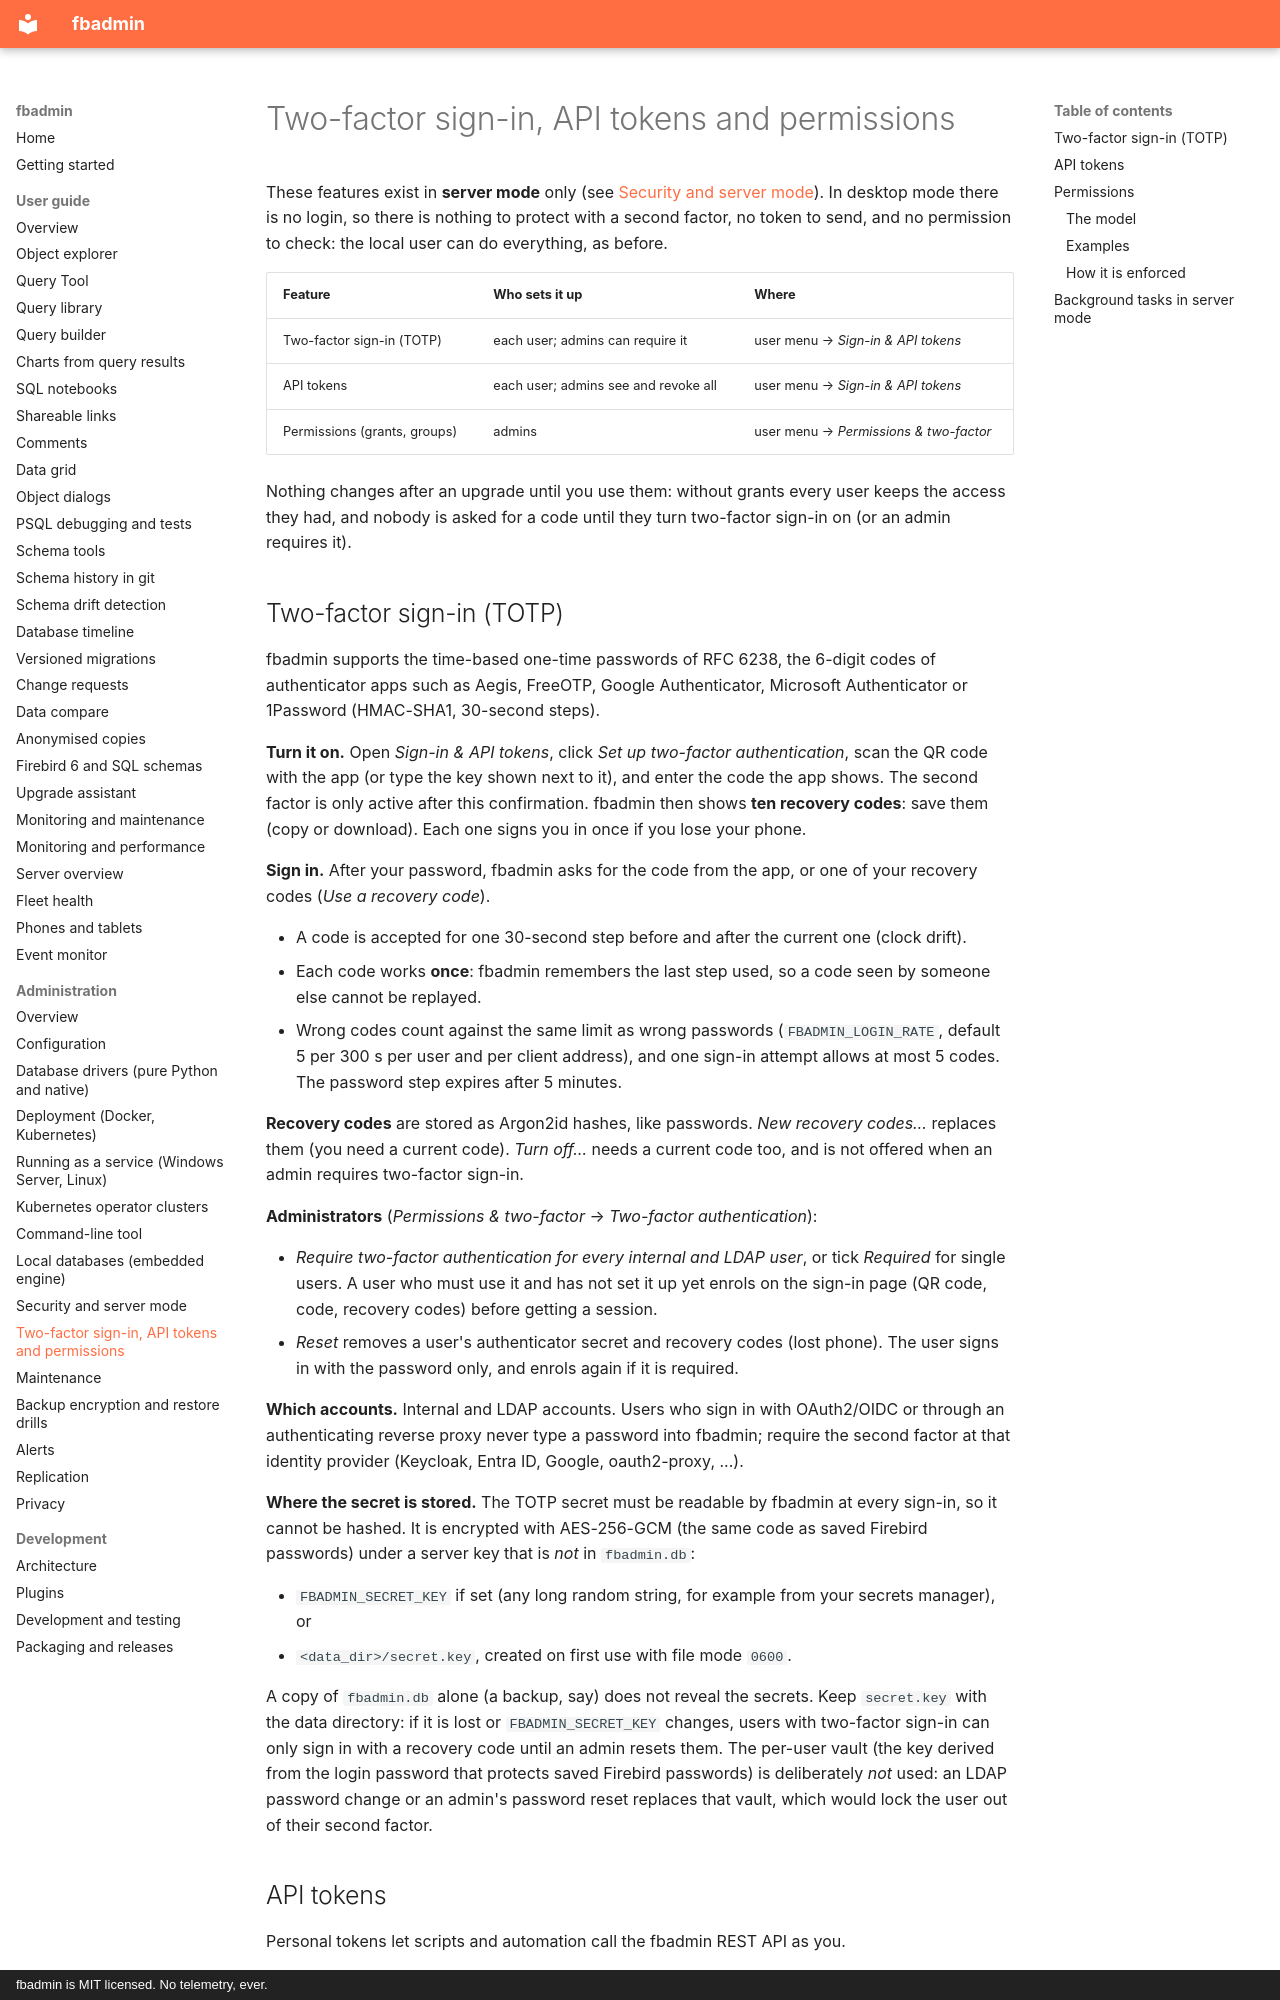

repository: mariuz/fbadmin · page: PERMISSIONS/index.html · generator: mkdocs · copyright: fbadmin is MIT licensed. No telemetry, ever.

# Two-factor sign-in, API tokens and permissions

These features exist in **server mode** only (see [Security and server mode](SECURITY.md)). In
desktop mode there is no login, so there is nothing to protect with a second factor, no token to
send, and no permission to check: the local user can do everything, as before.

| Feature | Who sets it up | Where |
|---|---|---|
| Two-factor sign-in (TOTP) | each user; admins can require it | user menu → *Sign-in & API tokens* |
| API tokens | each user; admins see and revoke all | user menu → *Sign-in & API tokens* |
| Permissions (grants, groups) | admins | user menu → *Permissions & two-factor* |

Nothing changes after an upgrade until you use them: without grants every user keeps the access
they had, and nobody is asked for a code until they turn two-factor sign-in on (or an admin
requires it).

## Two-factor sign-in (TOTP)

fbadmin supports the time-based one-time passwords of RFC 6238, the 6-digit codes of
authenticator apps such as Aegis, FreeOTP, Google Authenticator, Microsoft Authenticator or
1Password (HMAC-SHA1, 30-second steps).

**Turn it on.** Open *Sign-in & API tokens*, click *Set up two-factor authentication*, scan the QR
code with the app (or type the key shown next to it), and enter the code the app shows. The
second factor is only active after this confirmation. fbadmin then shows **ten recovery codes**:
save them (copy or download). Each one signs you in once if you lose your phone.

**Sign in.** After your password, fbadmin asks for the code from the app, or one of your recovery
codes (*Use a recovery code*).

* A code is accepted for one 30-second step before and after the current one (clock drift).
* Each code works **once**: fbadmin remembers the last step used, so a code seen by someone else
  cannot be replayed.
* Wrong codes count against the same limit as wrong passwords (`FBADMIN_LOGIN_RATE`, default
  5 per 300 s per user and per client address), and one sign-in attempt allows at most 5 codes.
  The password step expires after 5 minutes.

**Recovery codes** are stored as Argon2id hashes, like passwords. *New recovery codes…* replaces
them (you need a current code). *Turn off…* needs a current code too, and is not offered when an
admin requires two-factor sign-in.

**Administrators** (*Permissions & two-factor* → *Two-factor authentication*):

* *Require two-factor authentication for every internal and LDAP user*, or tick *Required* for
  single users. A user who must use it and has not set it up yet enrols on the sign-in page
  (QR code, code, recovery codes) before getting a session.
* *Reset* removes a user's authenticator secret and recovery codes (lost phone). The user signs
  in with the password only, and enrols again if it is required.

**Which accounts.** Internal and LDAP accounts. Users who sign in with OAuth2/OIDC or through an
authenticating reverse proxy never type a password into fbadmin; require the second factor at
that identity provider (Keycloak, Entra ID, Google, oauth2-proxy, ...).

**Where the secret is stored.** The TOTP secret must be readable by fbadmin at every sign-in, so
it cannot be hashed. It is encrypted with AES-256-GCM (the same code as saved Firebird passwords)
under a server key that is *not* in `fbadmin.db`:

* `FBADMIN_SECRET_KEY` if set (any long random string, for example from your secrets manager), or
* `<data_dir>/secret.key`, created on first use with file mode `0600`.

A copy of `fbadmin.db` alone (a backup, say) does not reveal the secrets. Keep `secret.key` with
the data directory: if it is lost or `FBADMIN_SECRET_KEY` changes, users with two-factor sign-in
can only sign in with a recovery code until an admin resets them. The per-user vault (the key
derived from the login password that protects saved Firebird passwords) is deliberately *not*
used: an LDAP password change or an admin's password reset replaces that vault, which would lock
the user out of their second factor.
